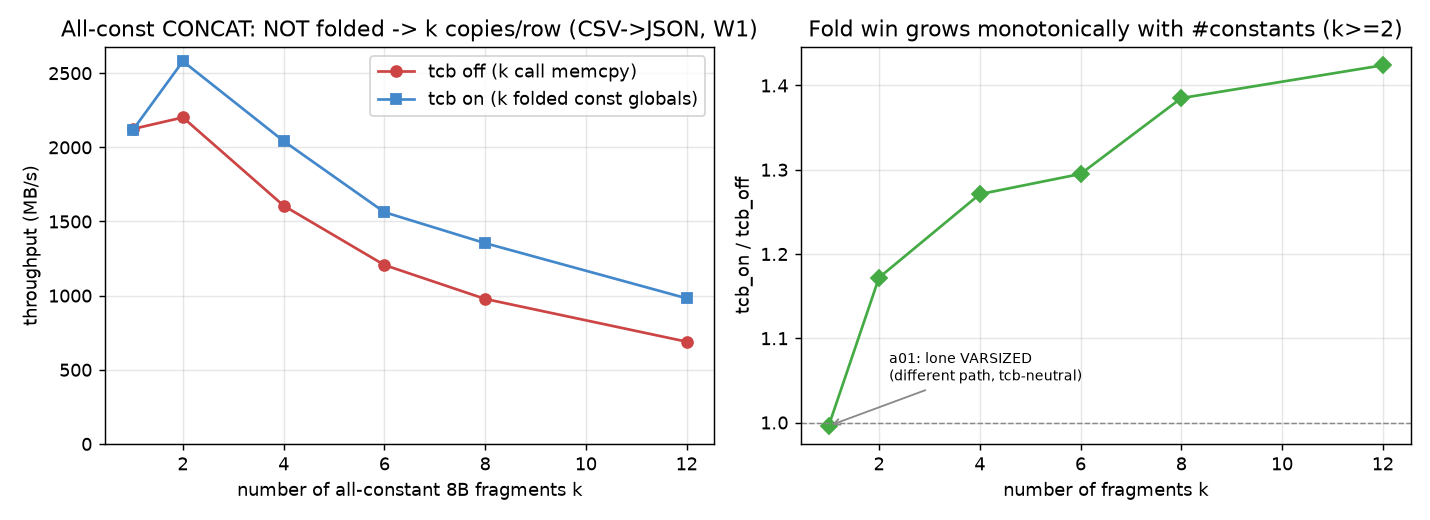

Data behind this chart, as committed beside it:
k, total_bytes, tcb_off_mbps, tcb_on_mbps, tcb_on_over_off
1, 8, 2123, 2114, 0.996
2, 16, 2202, 2580, 1.172
4, 32, 1607, 2042, 1.271
6, 48, 1207, 1563, 1.295
8, 64, 977.8, 1354, 1.385
12, 96, 689.5, 982.0, 1.424
